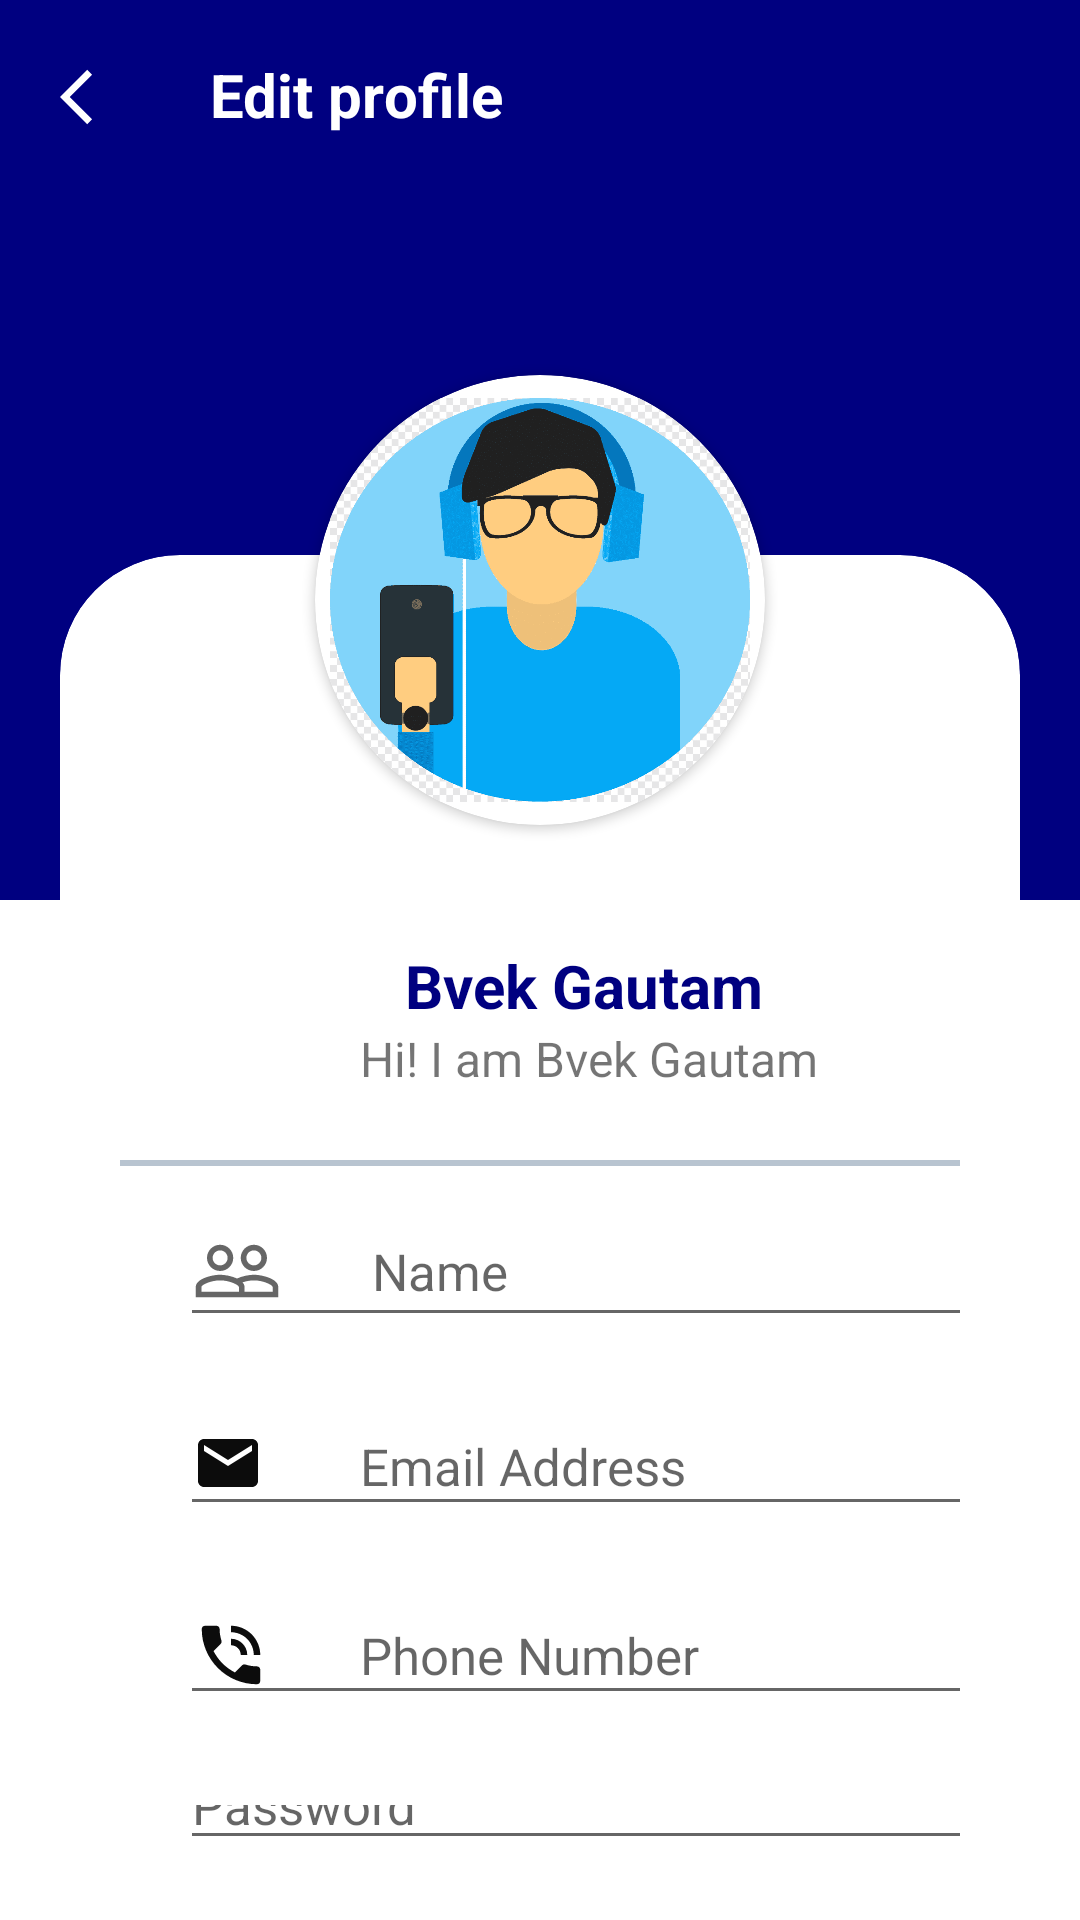

Here is an Android app screen rendered from its layout file. Give the layout XML and the strings, colors and styles it references.
<!-- AndroidManifest.xml: application theme Theme.GetWheels -->
<!-- res/layout/activity_myprofile.xml -->
<?xml version="1.0" encoding="utf-8"?>
<RelativeLayout xmlns:android="http://schemas.android.com/apk/res/android"
    xmlns:app="http://schemas.android.com/apk/res-auto"
    xmlns:tools="http://schemas.android.com/tools"
    android:layout_width="match_parent"
    android:layout_height="match_parent"
    android:background="@drawable/background_material_design"
    tools:context=".myprofileActivity">



            <TextView
                android:id="@+id/box"
                android:layout_width="540dp"
                android:layout_height="65dp"
                android:background="@color/navey_blue"
                android:drawableStart="@drawable/arrow_back"
                android:drawableLeft="@drawable/arrow_back"
                android:drawablePadding="30dp"
                android:paddingLeft="20dp"/>

            <TextView
                android:layout_width="match_parent"
                android:layout_height="match_parent"
                android:layout_marginLeft="70dp"
                android:layout_marginTop="18dp"
                android:text="Edit profile"
                android:textColor="@color/white"
                android:textSize="20sp"
                android:textStyle="bold" />

    <RelativeLayout
        android:id="@+id/cardview_container"
        android:layout_width="match_parent"
        android:layout_height="match_parent"
        android:layout_marginLeft="20dp"
        android:layout_marginTop="120dp"
        android:layout_marginRight="20dp">


        <androidx.cardview.widget.CardView
            android:id="@+id/cardview"
            android:layout_width="match_parent"
            android:layout_height="match_parent"
            android:layout_marginTop="65dp"
            app:cardCornerRadius="40dp"
            app:cardElevation="0dp"
            app:cardBackgroundColor="@color/white">


            <LinearLayout
                android:layout_width="match_parent"
                android:layout_height="match_parent"
                android:orientation="vertical"
                android:layout_marginTop="50dp"
                android:padding="20dp">

                <TextView
                    android:id="@+id/customer"
                    android:layout_width="wrap_content"
                    android:layout_height="wrap_content"
                    android:layout_marginLeft="95dp"
                    android:layout_marginTop="60dp"
                    android:text="Bvek Gautam"
                    android:textColor="@color/navey_blue"
                    android:textSize="20sp"
                    android:textStyle="bold" />

                <TextView
                    android:id="@+id/info"
                    android:layout_width="wrap_content"
                    android:layout_height="wrap_content"
                    android:layout_below="@id/customer"
                    android:layout_marginLeft="80dp"
                    android:text="Hi! I am Bvek Gautam"
                    android:textSize="16sp" />

                <View
                    android:layout_width="match_parent"
                    android:layout_height="2dp"
                    android:background="#B8C4D0"
                    android:layout_below="@id/info"
                    android:layout_marginTop="23dp" />

                <EditText
                    android:layout_width="300dp"
                    android:layout_height="wrap_content"
                    android:layout_marginLeft="20dp"
                    android:layout_marginTop="10dp"
                    android:layout_marginRight="20dp"
                    android:drawableStart="@drawable/people_outline"
                    android:drawableLeft="@drawable/people_outline"
                    android:drawablePadding="30dp"
                    android:hint="Name"
                    android:textSize="17sp" />

                <EditText
                    android:layout_width="300dp"
                    android:layout_height="wrap_content"
                    android:layout_marginLeft="20dp"
                    android:layout_marginTop="20dp"
                    android:layout_marginRight="20dp"
                    android:drawableStart="@drawable/ic_baseline_email_24"
                    android:drawableLeft="@drawable/ic_baseline_email_24"
                    android:drawablePadding="30dp"
                    android:hint="Email Address"
                    android:inputType="textEmailAddress"
                    android:textSize="17sp" />

                <EditText
                    android:layout_width="300dp"
                    android:layout_height="wrap_content"
                    android:layout_marginLeft="20dp"
                    android:layout_marginTop="20dp"
                    android:layout_marginRight="20dp"
                    android:drawableStart="@drawable/phone"
                    android:drawableLeft="@drawable/phone"
                    android:drawablePadding="30dp"
                    android:hint="Phone Number"
                    android:inputType="textEmailAddress"
                    android:textSize="17sp" />

                <EditText
                    android:layout_width="300dp"
                    android:layout_height="wrap_content"
                    android:layout_marginLeft="20dp"
                    android:layout_marginTop="20dp"
                    android:layout_marginRight="20dp"
                    android:drawableStart="@drawable/key"
                    android:drawableLeft="@drawable/key"
                    android:drawablePadding="30dp"
                    android:hint="Password"
                    android:inputType="textEmailAddress"
                    android:textSize="17sp" />

                <Button
                    android:layout_width="match_parent"
                    android:layout_height="50dp"
                    android:layout_marginLeft="20dp"
                    android:layout_marginTop="20dp"
                    android:layout_marginRight="20dp"
                    android:backgroundTint="#0e2a8c"
                    android:text="Save"
                    android:textColor="@color/white"
                    android:textSize="20sp"
                    android:textStyle="normal" />


            </LinearLayout>
        </androidx.cardview.widget.CardView>

        <androidx.cardview.widget.CardView
            android:layout_width="150dp"
            android:layout_height="150dp"
            android:layout_centerHorizontal="true"
            android:layout_marginTop="5dp"
            android:elevation="0dp"
            app:cardCornerRadius="100dp">


            <ImageView
                android:layout_width="match_parent"
                android:layout_height="match_parent"
                android:padding="5dp"
                android:src="@drawable/picture"/>

        </androidx.cardview.widget.CardView>


    </RelativeLayout>
        </RelativeLayout>
<!-- resources referenced by this layout -->
<resources>
  <color name="navey_blue">#000080</color>
  <color name="white">#FFFFFFFF</color>
  <!-- drawable arrow_back (drawable) -->
  <vector android:autoMirrored="true" android:height="22dp"
       android:viewportHeight="24"
      android:viewportWidth="24" android:width="22dp" xmlns:android="http://schemas.android.com/apk/res/android">
      <path android:fillColor="@android:color/white" android:pathData="M11.67,3.87L9.9,2.1 0,12l9.9,9.9 1.77,-1.77L3.54,12z"/>
  </vector>
  <!-- drawable background_material_design (drawable) -->
  <?xml version="1.0" encoding="utf-8"?>
  <layer-list xmlns:android="http://schemas.android.com/apk/res/android">
      <item android:drawable="@drawable/material_design2"
          android:height="300dp"
          />
      <item>
  
  
          <rotate
              android:layout_height="wrap_content"
              android:fromDegrees="-90.0"
              android:pivotX="69.99999%"
              android:pivotY="70.0%">
  
              <shape android:shape="rectangle">
                  <solid android:color="@color/white">
                  </solid>
  
  
              </shape>
          </rotate>
      </item>
  
  </layer-list>
  <!-- drawable ic_baseline_email_24 (drawable) -->
  <vector android:height="26dp" android:tint="#0C0C0C"
      android:viewportHeight="26" android:viewportWidth="26"
      android:width="26dp" xmlns:android="http://schemas.android.com/apk/res/android">
      <path android:fillColor="@android:color/white" android:pathData="M20,4L4,4c-1.1,0 -1.99,0.9 -1.99,2L2,18c0,1.1 0.9,2 2,2h16c1.1,0 2,-0.9 2,-2L22,6c0,-1.1 -0.9,-2 -2,-2zM20,8l-8,5 -8,-5L4,6l8,5 8,-5v2z"/>
  </vector>
  <!-- drawable phone (drawable) -->
  <vector android:height="26dp" android:tint="#0C0C0C"
      android:viewportHeight="24" android:viewportWidth="24"
      android:width="26dp" xmlns:android="http://schemas.android.com/apk/res/android">
      <path android:fillColor="@android:color/white" android:pathData="M20,15.5c-1.25,0 -2.45,-0.2 -3.57,-0.57 -0.35,-0.11 -0.74,-0.03 -1.02,0.24l-2.2,2.2c-2.83,-1.44 -5.15,-3.75 -6.59,-6.59l2.2,-2.21c0.28,-0.26 0.36,-0.65 0.25,-1C8.7,6.45 8.5,5.25 8.5,4c0,-0.55 -0.45,-1 -1,-1L4,3c-0.55,0 -1,0.45 -1,1 0,9.39 7.61,17 17,17 0.55,0 1,-0.45 1,-1v-3.5c0,-0.55 -0.45,-1 -1,-1zM19,12h2c0,-4.97 -4.03,-9 -9,-9v2c3.87,0 7,3.13 7,7zM15,12h2c0,-2.76 -2.24,-5 -5,-5v2c1.66,0 3,1.34 3,3z"/>
  </vector>
  <style name="Theme.GetWheels" parent="Theme.MaterialComponents.DayNight.NoActionBar">
          
          <item name="colorPrimary">@color/purple_500</item>
          <item name="colorPrimaryVariant">@color/purple_700</item>
          <item name="colorOnPrimary">@color/white</item>
          
          <item name="colorSecondary">@color/teal_200</item>
          <item name="colorSecondaryVariant">@color/teal_700</item>
          <item name="colorOnSecondary">@color/black</item>
          
          <item name="android:statusBarColor" tools:targetApi="l">?attr/colorPrimaryVariant</item>
          
  
          <item name="materialCalendarStyle">@style/Widget.MaterialComponents.MaterialCalendar</item>
          <item name="materialCalendarFullscreenTheme">@style/ThemeOverlay.MaterialComponents.MaterialCalendar.Fullscreen</item>
          <item name="materialCalendarTheme">@style/ThemeOverlay.MaterialComponents.MaterialCalendar</item>
      </style>
  <!-- drawable material_design2 (drawable) -->
  <?xml version="1.0" encoding="utf-8"?>
  <selector xmlns:android="http://schemas.android.com/apk/res/android">
  
      <item>
  
          <shape>
              <solid android:color="#000080" />
  
  
          </shape>
      </item>
  </selector>
  <color name="purple_500">#FF6200EE</color>
  <color name="purple_700">#FF3700B3</color>
  <color name="teal_200">#FF03DAC5</color>
  <color name="teal_700">#FF018786</color>
  <color name="black">#FF000000</color>
</resources>
